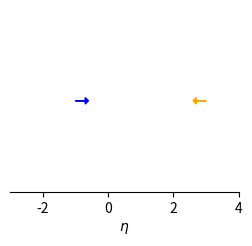

The matplotlib source for this figure: (Note: this script raises an exception after producing the figure.)
import os

import matplotlib.pyplot as plt
import numpy as np

fig_dir = os.path.join('figs')
cm = 1/2.54
fig_size = (7.5 * cm , 6 * cm)

#fig 1
fig1, ax1 = plt.subplots()

ax1.spines[['left', 'right']].set_visible(False)
ax1.spines[['top']].set_visible(False)
ax1.set_yticks([])
ax1.set_xlim(-3, 4)
ax1.set_ylim(-0.2, 1.2)
ax1.set_xlabel('$\eta$')

x1, y1 = -1, 0.5
x2, y2 = 3, 0.5

arrow1 = ax1.arrow(x1, y1, 0.3, y2-y1, head_width=0.05, head_length=0.1, fc='blue', ec='blue')
arrow2 = ax1.arrow(x2, y2, -0.3, y1-y2, head_width=0.05, head_length=0.1, fc='orange', ec='orange')

fig1.set_size_inches(fig_size)
fig1.savefig(os.path.join(fig_dir, f"bracketing_1.pdf"), dpi=600, bbox_inches='tight')

#fig 2 and 3
fig2, ax2 = plt.subplots()
fig3, ax3 = plt.subplots()

ax2.spines[['left', 'right']].set_visible(False)
ax2.spines[['top']].set_visible(False)
ax2.set_yticks([])
ax2.set_xlim(-3, 4)
ax2.set_ylim(-0.2, 1.2)
ax2.set_xlabel('$\eta$')

ax3.spines[['left', 'right']].set_visible(False)
ax3.spines[['top']].set_visible(False)
ax3.set_yticks([])
ax3.set_xlim(-3, 4)
ax3.set_ylim(-0.2, 1.2)
ax3.set_xlabel('$\eta$')

for _ in range(30):
    x1, y1 = np.random.uniform(-3, 0.5, 1), 0.0
    x2, y2 = np.random.uniform(0.5, 4, 1), 1.0
    arrow1 = ax2.arrow(x1-0.3, y1, 0.3, 0, head_width=0.05, head_length=0.1, fc='blue', ec='blue')
    arrow2 = ax2.arrow(x2+0.3, y2, -0.3, 0, head_width=0.05, head_length=0.1, fc='orange', ec='orange')
    arrow1 = ax3.arrow(x1-0.3, y1, 0.3, 0, head_width=0.05, head_length=0.1, fc='blue', ec='blue')
    arrow2 = ax3.arrow(x2+0.3, y2, -0.3, 0, head_width=0.05, head_length=0.1, fc='orange', ec='orange')

x = np.linspace(-3, 4, 100)
y = np.repeat(np.arange(2), len(x) // 2)
ax2.step(x, y, where='post')

ax2.axvline(0.5, ymax=0.5, linestyle='--', color='k')
ax2.axhline(0.5, linestyle='--', color='k')

fig2.set_size_inches(fig_size)
fig2.savefig(os.path.join(fig_dir, f"bracketing_2.pdf"), dpi=600, bbox_inches='tight')

#fig 3 (extra)
for _ in range(15):
    x1, y1 = abs(np.random.normal(0.5, 1, 1)), 0.0
    x2, y2 = -abs(np.random.normal(0.5, 1, 1)), 1.0
    arrow1 = ax3.arrow(x1-0.3, y1, 0.3, 0, head_width=0.05, head_length=0.1, fc='blue', ec='blue')
    arrow2 = ax3.arrow(x2+0.3, y2, -0.3, 0, head_width=0.05, head_length=0.1, fc='orange', ec='orange')

def sigmoid(x):
    return 1 / (1 + np.exp(-x))

x = np.linspace(-3, 4, 100)
y = sigmoid(x*5-2.4)
ax3.plot(x, y)

ax3.axhline(0.5, linestyle='--', color='k')
ax3.axvline(0.5, ymax=0.5, linestyle='--', color='k')

fig3.set_size_inches(fig_size)
fig3.savefig(os.path.join(fig_dir, f"bracketing_3.pdf"), dpi=600, bbox_inches='tight')
